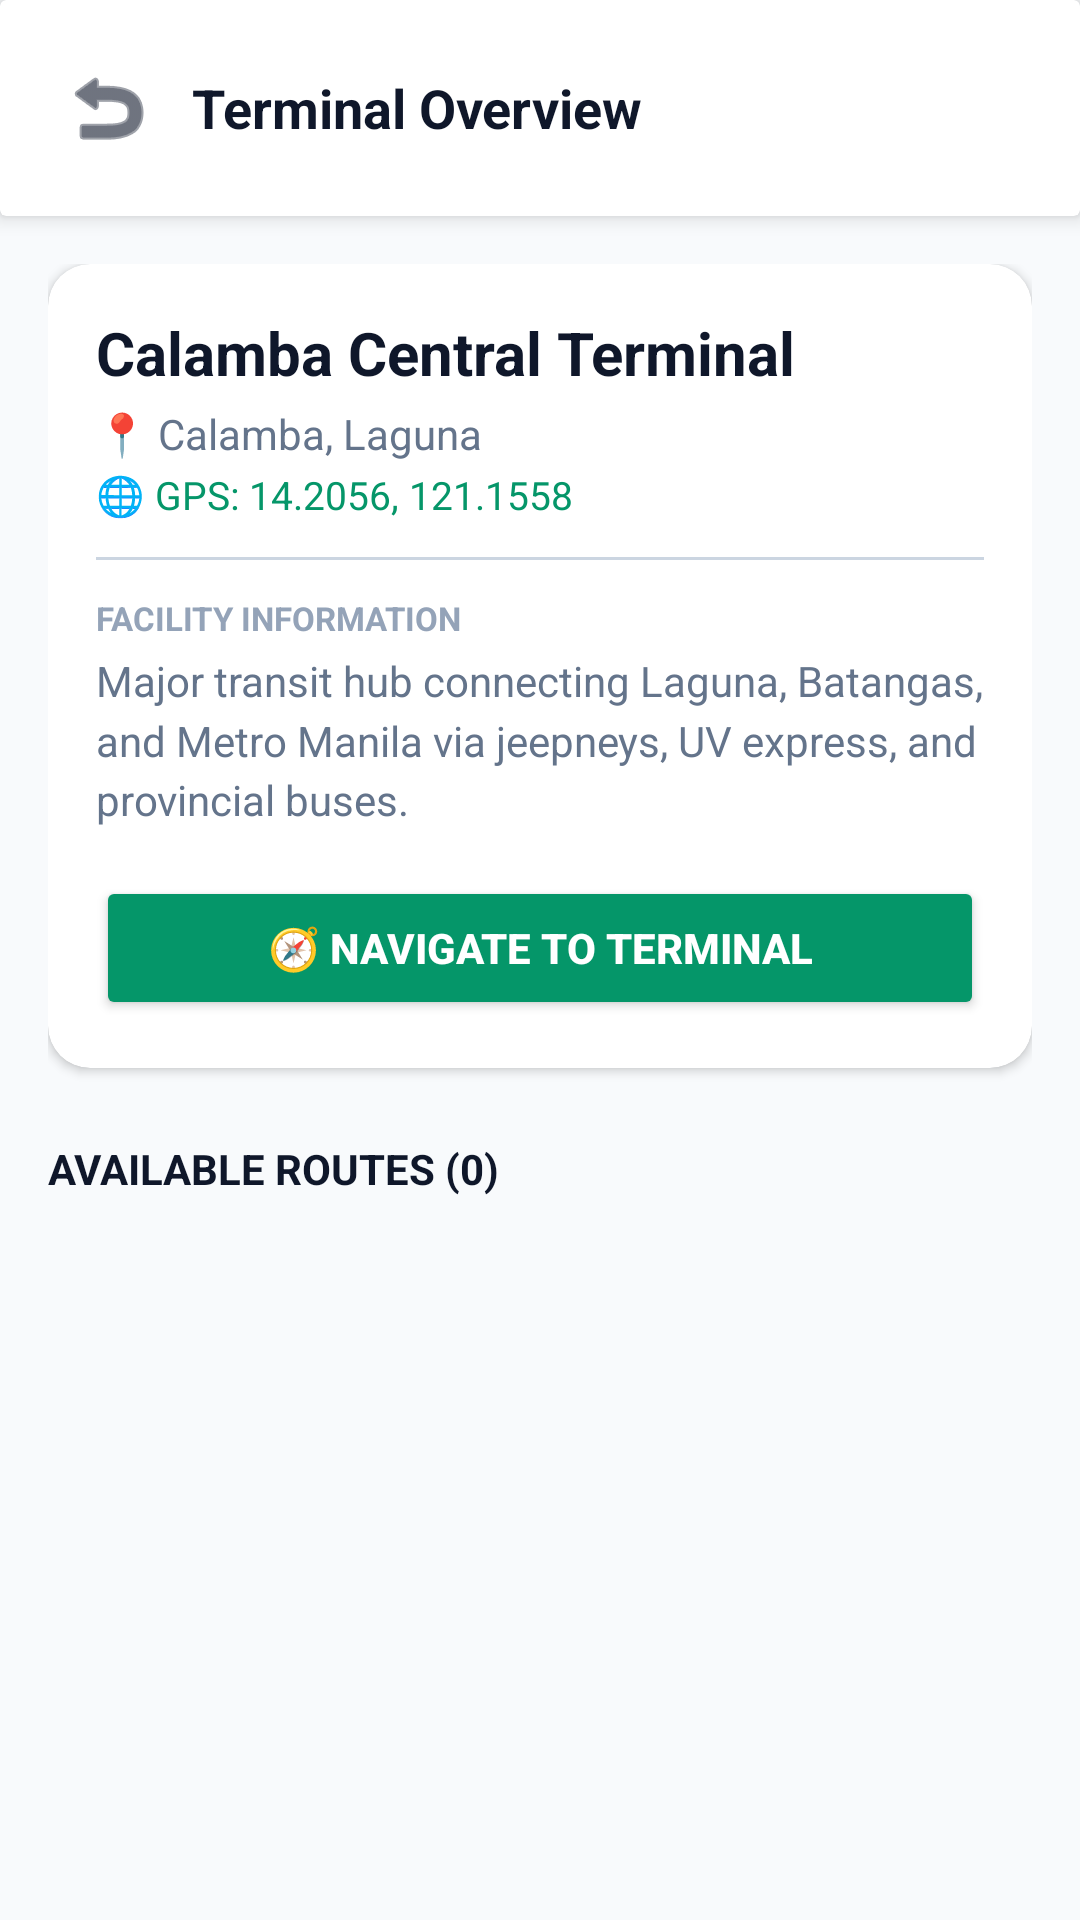

This screen was rendered from an Android layout file. Write that file and the resources it references.
<!-- AndroidManifest.xml: application theme Theme.TransitPH -->
<!-- res/layout/activity_terminal_details.xml -->
<?xml version="1.0" encoding="utf-8"?>
<androidx.constraintlayout.widget.ConstraintLayout xmlns:android="http://schemas.android.com/apk/res/android"
    xmlns:app="http://schemas.android.com/apk/res-auto"
    android:layout_width="match_parent"
    android:layout_height="match_parent"
    android:background="@color/background">

    
    <androidx.cardview.widget.CardView
        android:id="@+id/card_td_topbar"
        android:layout_width="match_parent"
        android:layout_height="wrap_content"
        app:cardElevation="4dp"
        app:cardBackgroundColor="@color/surface"
        app:layout_constraintTop_toTopOf="parent">

        <LinearLayout
            android:layout_width="match_parent"
            android:layout_height="wrap_content"
            android:orientation="horizontal"
            android:gravity="center_vertical"
            android:padding="16dp">

            <ImageButton
                android:id="@+id/btn_back_terminal_details"
                android:layout_width="40dp"
                android:layout_height="40dp"
                android:background="?android:attr/selectableItemBackgroundBorderless"
                android:src="@android:drawable/ic_menu_revert"
                app:tint="@color/text_primary" />

            <TextView
                android:layout_width="0dp"
                android:layout_height="wrap_content"
                android:layout_weight="1"
                android:layout_marginStart="8dp"
                android:text="Terminal Overview"
                android:textColor="@color/text_primary"
                android:textSize="18sp"
                android:textStyle="bold" />

        </LinearLayout>
    </androidx.cardview.widget.CardView>

    
    <ScrollView
        android:layout_width="match_parent"
        android:layout_height="0dp"
        android:fillViewport="true"
        app:layout_constraintTop_toBottomOf="@id/card_td_topbar"
        app:layout_constraintBottom_toBottomOf="parent">

        <LinearLayout
            android:layout_width="match_parent"
            android:layout_height="wrap_content"
            android:orientation="vertical"
            android:padding="16dp">

            
            <androidx.cardview.widget.CardView
                android:layout_width="match_parent"
                android:layout_height="wrap_content"
                app:cardCornerRadius="14dp"
                app:cardElevation="2dp"
                app:cardBackgroundColor="@color/surface">

                <LinearLayout
                    android:layout_width="match_parent"
                    android:layout_height="wrap_content"
                    android:orientation="vertical"
                    android:padding="16dp">

                    <TextView
                        android:id="@+id/tv_td_name"
                        android:layout_width="wrap_content"
                        android:layout_height="wrap_content"
                        android:text="Calamba Central Terminal"
                        android:textColor="@color/text_primary"
                        android:textSize="20sp"
                        android:textStyle="bold" />

                    <TextView
                        android:id="@+id/tv_td_location"
                        android:layout_width="wrap_content"
                        android:layout_height="wrap_content"
                        android:layout_marginTop="4dp"
                        android:text="📍 Calamba, Laguna"
                        android:textColor="@color/text_secondary"
                        android:textSize="14sp" />

                    <TextView
                        android:id="@+id/tv_td_coordinates"
                        android:layout_width="wrap_content"
                        android:layout_height="wrap_content"
                        android:layout_marginTop="2dp"
                        android:text="🌐 GPS: 14.2056, 121.1558"
                        android:textColor="@color/primary"
                        android:textSize="13sp" />

                    <View
                        android:layout_width="match_parent"
                        android:layout_height="1dp"
                        android:layout_marginVertical="12dp"
                        android:background="@color/divider" />

                    <TextView
                        android:layout_width="wrap_content"
                        android:layout_height="wrap_content"
                        android:text="FACILITY INFORMATION"
                        android:textColor="@color/text_muted"
                        android:textSize="11sp"
                        android:textStyle="bold" />

                    <TextView
                        android:id="@+id/tv_td_description"
                        android:layout_width="wrap_content"
                        android:layout_height="wrap_content"
                        android:layout_marginTop="4dp"
                        android:text="Major transit hub connecting Laguna, Batangas, and Metro Manila via jeepneys, UV express, and provincial buses."
                        android:textColor="@color/text_secondary"
                        android:textSize="14sp"
                        android:lineSpacingMultiplier="1.2" />

                    <Button
                        android:id="@+id/btn_td_navigate"
                        android:layout_width="match_parent"
                        android:layout_height="48dp"
                        android:layout_marginTop="16dp"
                        android:backgroundTint="@color/primary"
                        android:text="🧭 NAVIGATE TO TERMINAL"
                        android:textColor="@color/surface"
                        android:textSize="14sp"
                        android:textStyle="bold" />

                </LinearLayout>
            </androidx.cardview.widget.CardView>

            
            <TextView
                android:id="@+id/tv_td_routes_header"
                android:layout_width="wrap_content"
                android:layout_height="wrap_content"
                android:layout_marginTop="24dp"
                android:layout_marginBottom="8dp"
                android:text="AVAILABLE ROUTES (0)"
                android:textColor="@color/text_primary"
                android:textSize="14sp"
                android:textStyle="bold" />

            <HorizontalScrollView
                android:id="@+id/scroll_td_transport_filters"
                android:layout_width="match_parent"
                android:layout_height="wrap_content"
                android:layout_marginBottom="8dp"
                android:scrollbars="none">

                <com.google.android.material.chip.ChipGroup
                    android:id="@+id/chips_td_transport_filters"
                    android:layout_width="wrap_content"
                    android:layout_height="wrap_content"
                    app:chipSpacingHorizontal="4dp"
                    app:singleLine="true"
                    app:singleSelection="true"
                    app:selectionRequired="true" />
            </HorizontalScrollView>

            <LinearLayout
                android:id="@+id/rv_terminal_routes"
                android:layout_width="match_parent"
                android:layout_height="wrap_content"
                android:orientation="vertical" />

            <LinearLayout
                android:id="@+id/layout_td_no_routes"
                android:layout_width="match_parent"
                android:layout_height="wrap_content"
                android:orientation="vertical"
                android:gravity="center"
                android:padding="24dp"
                android:visibility="gone">

                <TextView
                    android:id="@+id/tv_td_no_routes_message"
                    android:layout_width="wrap_content"
                    android:layout_height="wrap_content"
                    android:text="No routes currently registered for this terminal."
                    android:textColor="@color/text_secondary"
                    android:textSize="14sp" />
            </LinearLayout>

        </LinearLayout>
    </ScrollView>

</androidx.constraintlayout.widget.ConstraintLayout>
<!-- resources referenced by this layout -->
<resources>
  <color name="background">#F8FAFC</color>
  <color name="divider">#CBD5E1</color>
  <color name="primary">#059669</color>
  <color name="surface">#FFFFFF</color>
  <color name="text_muted">#94A3B8</color>
  <color name="text_primary">#0F172A</color>
  <color name="text_secondary">#64748B</color>
  <style name="Theme.TransitPH" parent="Theme.MaterialComponents.Light.NoActionBar">
          <item name="colorPrimary">@color/primary</item>
          <item name="colorPrimaryVariant">@color/primary_dark</item>
          <item name="colorOnPrimary">@color/surface</item>
          <item name="colorSecondary">@color/accent</item>
          <item name="android:textColorPrimary">@color/text_primary</item>
          <item name="android:textColorSecondary">@color/text_secondary</item>
          <item name="android:textColorHint">@color/text_muted</item>
          <item name="android:editTextStyle">@style/TransitPH.EditText</item>
          <item name="android:statusBarColor">@color/primary_dark</item>
          <item name="android:windowBackground">@color/background</item>
      </style>
  <color name="primary_dark">#065F46</color>
  <color name="accent">#10B981</color>
  <style name="TransitPH.EditText" parent="Widget.AppCompat.EditText">
          <item name="android:textColor">@color/text_primary</item>
          <item name="android:textColorHint">@color/text_muted</item>
      </style>
</resources>
